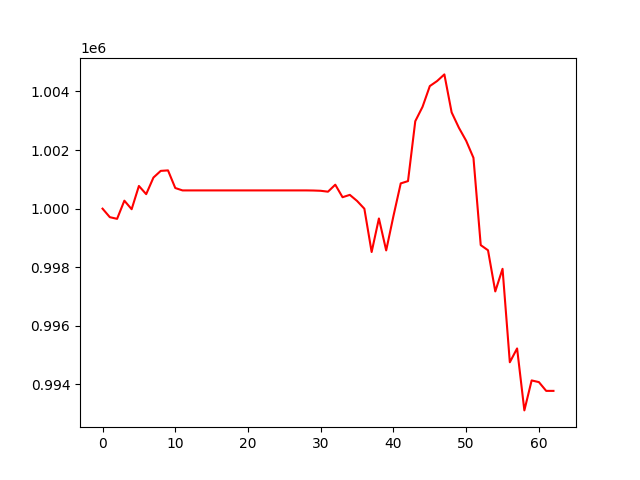

The data file committed next to this chart (first rows):
, 0
0, 1000000
1, 999709
2, 999652
3, 1000272
4, 999981
5, 1000775
6, 1000495
7, 1001061
8, 1001289
9, 1001306
10, 1000704
11, 1000622
12, 1000622
13, 1000622
14, 1000622
15, 1000622
16, 1000622
17, 1000622
18, 1000622
19, 1000622
20, 1000622
21, 1000622
22, 1000622
23, 1000622
24, 1000622
25, 1000622
26, 1000622
27, 1000622
28, 1000622
29, 1000619
30, 1000609
31, 1000579
32, 1000818
33, 1000390
34, 1000470
35, 1000262
36, 999998
37, 998520
38, 999665
39, 998575
40, 999750
41, 1000862
42, 1000940
43, 1002984
44, 1003475
45, 1004183
46, 1004354
47, 1004581
48, 1003285
49, 1002759
50, 1002315
51, 1001735
52, 998756
53, 998580
54, 997176
55, 997948
56, 994759
57, 995230
58, 993116
59, 994139
... 3 more rows
